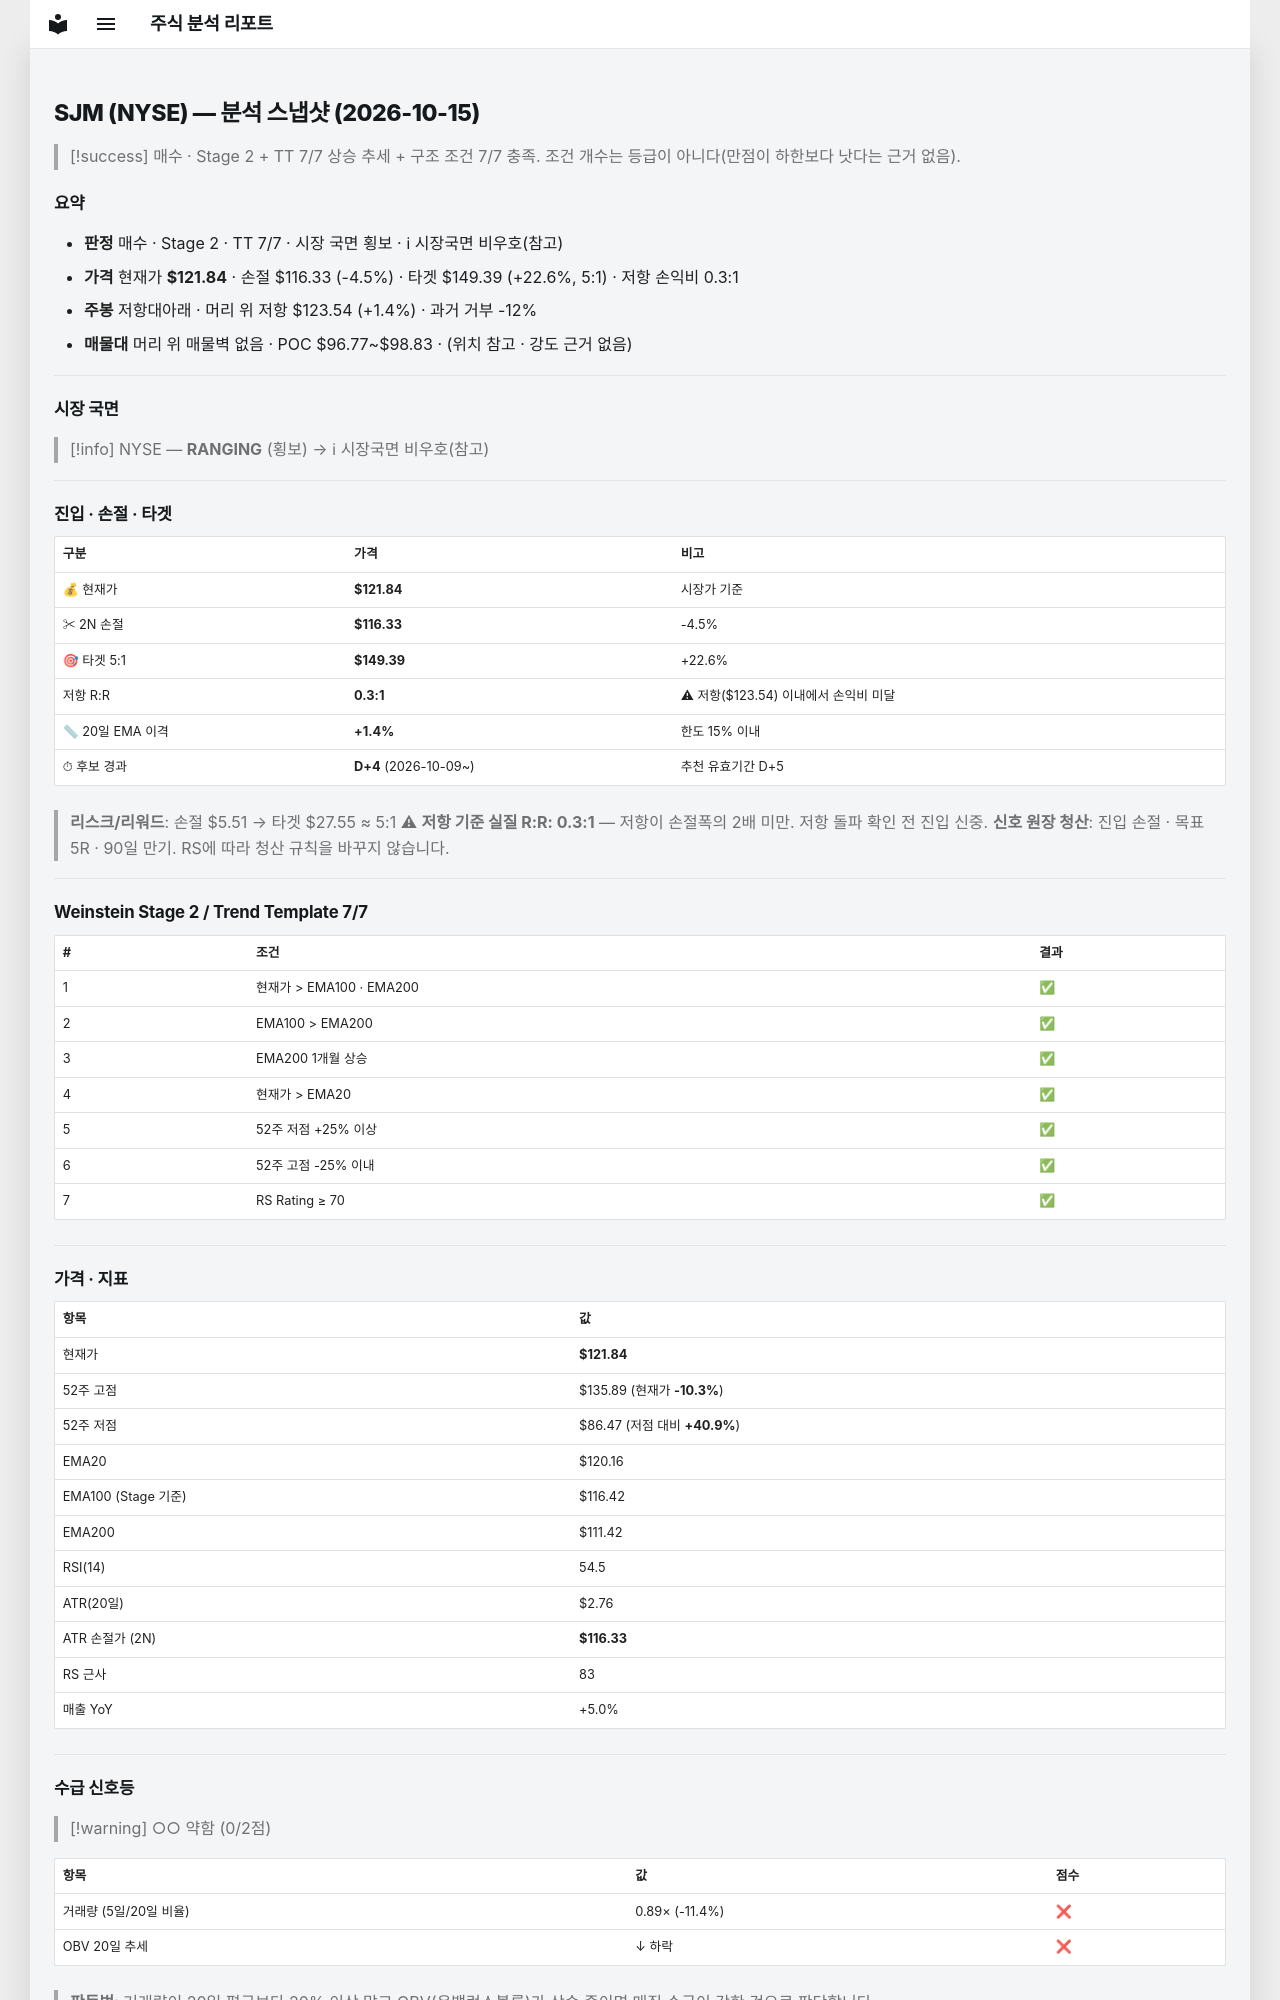

repository: soloandco/stock-reports · page: snapshots/SJM-2026-10-15/index.html · generator: mkdocs

---
type: analysis-snapshot
title: SJM 분석 스냅샷
ticker: SJM
market: NYSE
created: 2026-10-15
updated: 2026-10-15
bar-date: 2026-10-14
verdict: 매수후보
real-rr: 0.31
sma50-gap-pct: 1.4
candidate-days: 4
candidate-since: 2026-10-09
weekly-position: 저항대아래
weekly-overhead-price: 123.54
weekly-overhead-pct: 1.4
stage: 2
trend-template-score: 7
tt-max: 7
ma-set: ema-20-100-200
price: 121.83999633789062
stop-price: 116.32938380520048
market-regime: RANGING
supply-demand-score: 0/2
supply-demand-label: 약함
status: tracking
tags:
  - stock-agent
  - watchlist
  - SJM
  - analysis
related:
  - "[[analysis-template]]"
---

# SJM (NYSE) — 분석 스냅샷 (2026-10-15)

> [!success] 매수 · Stage 2 + TT 7/7
> 상승 추세 + 구조 조건 7/7 충족. 조건 개수는 등급이 아니다(만점이 하한보다 낫다는 근거 없음).

## 요약

- **판정** 매수 · Stage 2 · TT 7/7 · 시장 국면 횡보 · ℹ 시장국면 비우호(참고)
- **가격** 현재가 **$121.84** · 손절 $116.33 (-4.5%) · 타겟 $149.39 (+22.6%, 5:1) · 저항 손익비 0.3:1
- **주봉** 저항대아래 · 머리 위 저항 $123.54 (+1.4%) · 과거 거부 -12%
- **매물대** 머리 위 매물벽 없음 · POC $96.77~$98.83 · (위치 참고 · 강도 근거 없음)

---

## 시장 국면

> [!info] NYSE — **RANGING** (횡보) → ℹ 시장국면 비우호(참고)

---

## 진입 · 손절 · 타겟

| 구분 | 가격 | 비고 |
|------|------|------|
| 💰 현재가 | **$121.84** | 시장가 기준 |
| ✂ 2N 손절 | **$116.33** | -4.5% |
| 🎯 타겟 5:1 | **$149.39** | +22.6% |
| 저항 R:R | **0.3:1** | ⚠ 저항($123.54) 이내에서 손익비 미달 |
| 📏 20일 EMA 이격 | **+1.4%** | 한도 15% 이내 |
| ⏱ 후보 경과 | **D+4** (2026-10-09~) | 추천 유효기간 D+5 |

> **리스크/리워드**: 손절 $5.51 → 타겟 $27.55 ≈ 5:1
> ⚠ **저항 기준 실질 R:R: 0.3:1** — 저항이 손절폭의 2배 미만. 저항 돌파 확인 전 진입 신중.
> **신호 원장 청산**: 진입 손절 · 목표 5R · 90일 만기. RS에 따라 청산 규칙을 바꾸지 않습니다.

---

## Weinstein Stage 2 / Trend Template 7/7

| # | 조건 | 결과 |
|---|------|------|
| 1 | 현재가 > EMA100 · EMA200 | ✅ |
| 2 | EMA100 > EMA200 | ✅ |
| 3 | EMA200 1개월 상승 | ✅ |
| 4 | 현재가 > EMA20 | ✅ |
| 5 | 52주 저점 +25% 이상 | ✅ |
| 6 | 52주 고점 -25% 이내 | ✅ |
| 7 | RS Rating ≥ 70 | ✅ |

---

## 가격 · 지표

| 항목 | 값 |
|------|---|
| 현재가 | **$121.84** |
| 52주 고점 | $135.89 (현재가 **-10.3%**) |
| 52주 저점 | $86.47 (저점 대비 **+40.9%**) |
| EMA20 | $120.16 |
| EMA100 (Stage 기준) | $116.42 |
| EMA200 | $111.42 |
| RSI(14) | 54.5 |
| ATR(20일) | $2.76 |
| ATR 손절가 (2N) | **$116.33** |
| RS 근사 | 83 |
| 매출 YoY | +5.0% |

---
## 수급 신호등

> [!warning] ○○ 약함 (0/2점)

| 항목 | 값 | 점수 |
|------|------|------|
| 거래량 (5일/20일 비율) | 0.89× (-11.4%) | ❌ |
| OBV 20일 추세 | ↓ 하락 | ❌ |

> **판독법**: 거래량이 20일 평균보다 20% 이상 많고 OBV(온밸런스볼륨)가 상승 중이면 매집 수급이 강한 것으로 판단합니다.

---
